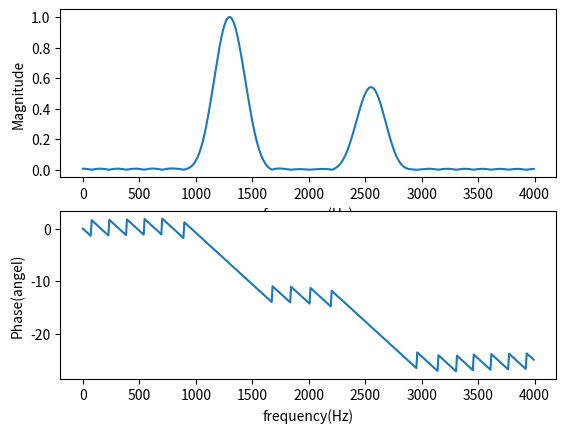

Recreate this plot in Python.
import numpy as np
import scipy.signal as sig
import matplotlib.pyplot as plt

N = 50
fs = 8000
fc = np.array([1200, 1400, 2500, 2600])
b = sig.firwin(N + 1, fc, fs=fs, window='hamming', pass_zero='bandpass')
w, h_freq = sig.freqz(b, fs=fs)
plt.subplot(2, 1, 1)
plt.plot(w, np.abs(h_freq))
plt.xlabel('frequency(Hz)')
plt.ylabel('Magnitude')

plt.subplot(2, 1, 2)
plt.plot(w, np.unwrap(np.angle(h_freq)))
plt.xlabel('frequency(Hz)')
plt.ylabel('Phase(angel)')
plt.show()
